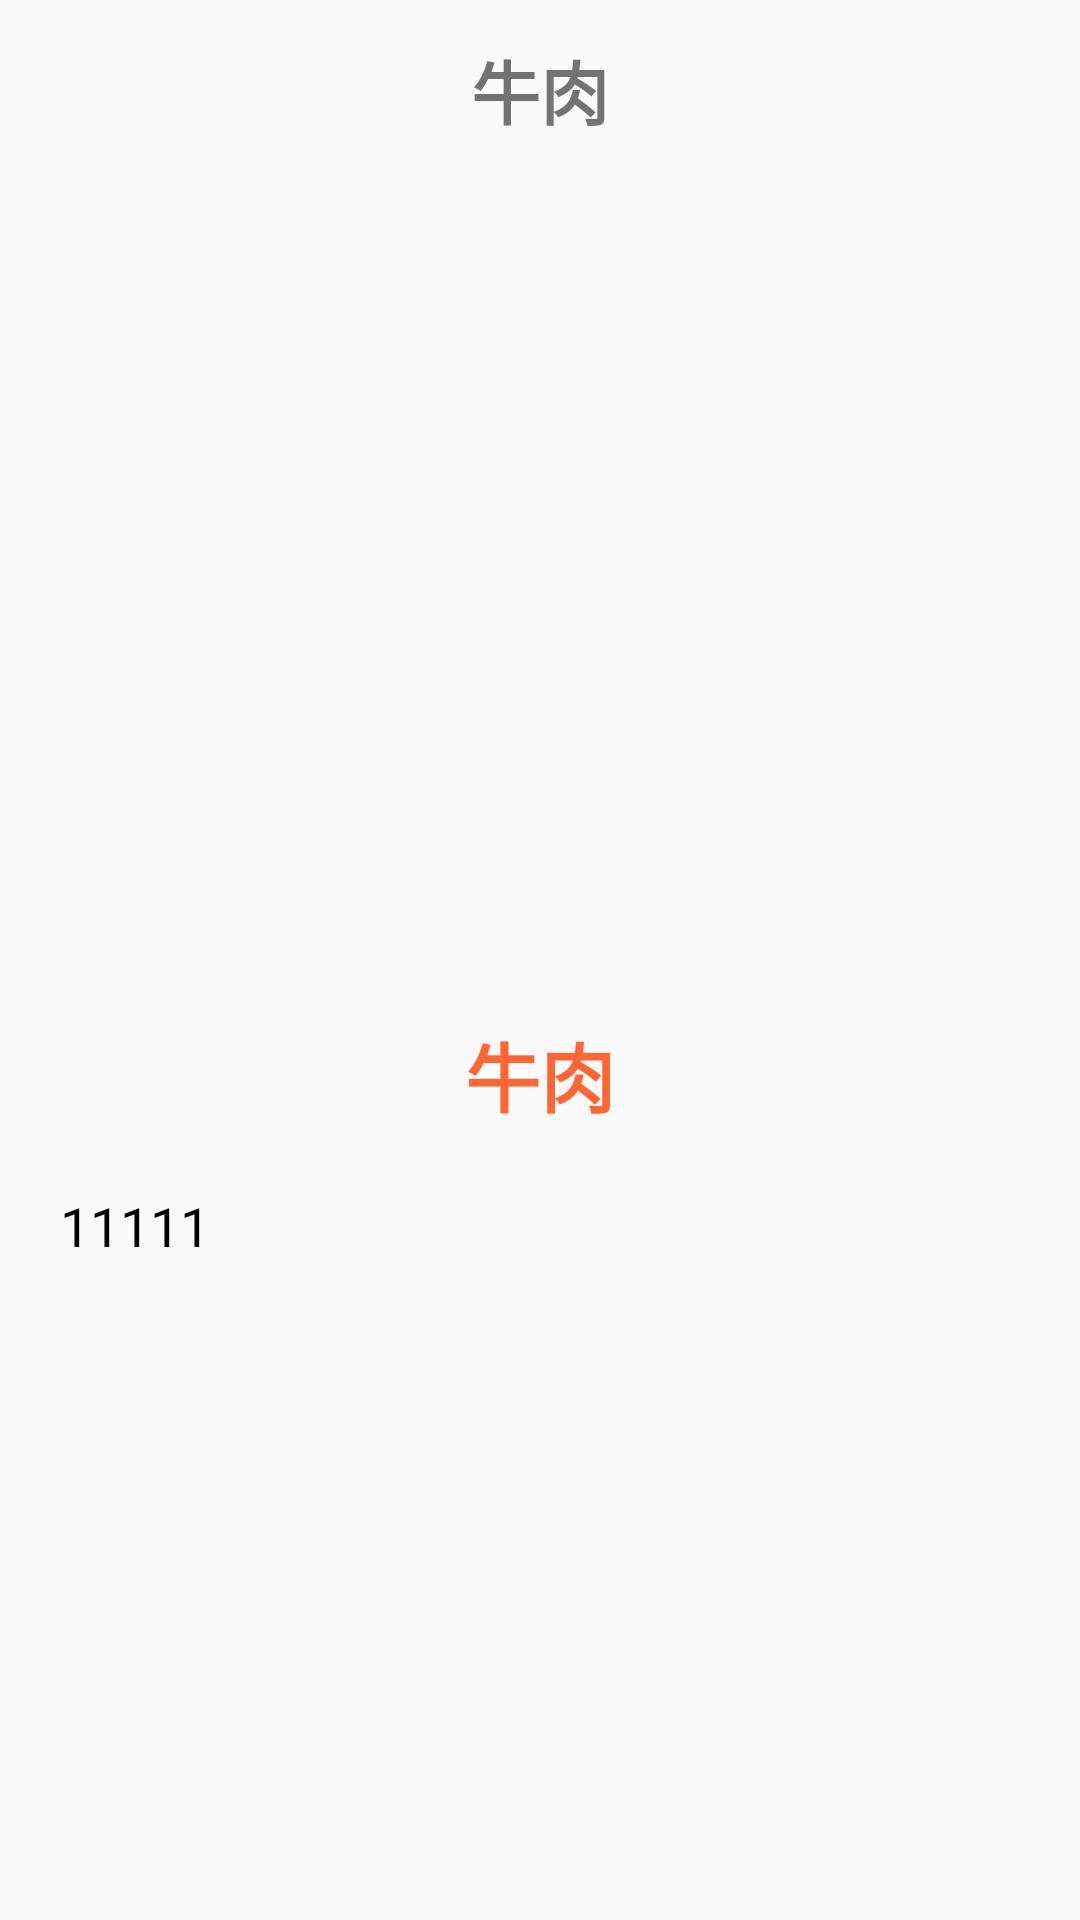

Android layout source for this screen:
<!-- AndroidManifest.xml: application theme AppTheme -->
<!-- res/layout/activity_food_desc.xml -->
<?xml version="1.0" encoding="utf-8"?>
<ScrollView xmlns:android="http://schemas.android.com/apk/res/android"
    xmlns:app="http://schemas.android.com/apk/res-auto"
    xmlns:tools="http://schemas.android.com/tools"
    android:layout_width="match_parent"
    android:layout_height="wrap_content"
    tools:context=".activity.FoodDescActivity">

    <LinearLayout
        android:id="@+id/fooddesc_layout"
        android:orientation="vertical"
        android:layout_width="match_parent"
        android:layout_height="wrap_content">

        <RelativeLayout
            android:layout_width="match_parent"
            android:layout_height="60dp">
            <ImageView
                android:id="@+id/iv_fooddesc_back"
                android:layout_width="40dp"
                android:layout_height="40dp"
                android:src="@drawable/icon_back"
                android:layout_marginLeft="@dimen/normal_space"
                android:layout_centerVertical="true"/>
            <TextView
                android:id="@+id/tv_fooddesc_title1"
                android:layout_width="wrap_content"
                android:layout_height="wrap_content"
                android:layout_centerInParent="true"
                android:text="牛肉"
                android:textSize="@dimen/title_text_size"
                android:textStyle="bold"/>
        </RelativeLayout>
        <ImageView
            android:id="@+id/iv_fooddesc_bigpic"
            android:layout_width="match_parent"
            android:layout_height="240dp"
            android:src="@mipmap/food21"
            android:layout_margin="@dimen/big_space"
            android:scaleType="fitXY"/>
        <TextView
            android:id="@+id/tv_fooddesc_title2"
            android:layout_width="wrap_content"
            android:layout_height="wrap_content"
            android:text="牛肉"
            android:textColor="@color/normal_orange_color"
            android:textStyle="bold"
            android:layout_gravity="center"
            android:textSize="25sp"/>

        <TextView
            android:id="@+id/tv_fooddesc_desc"
            android:layout_width="match_parent"
            android:layout_height="wrap_content"
            android:layout_margin="@dimen/big_space"
            android:text="11111"
            android:textColor="#000"
            android:textSize="@dimen/title_size_default"/>
    </LinearLayout>
</ScrollView>
<!-- resources referenced by this layout -->
<resources>
  <color name="normal_orange_color">#FF6633</color>
  <dimen name="big_space">20dp</dimen>
  <dimen name="normal_space">10dp</dimen>
  <dimen name="title_size_default">18sp</dimen>
  <dimen name="title_text_size">23sp</dimen>
  <style name="AppTheme" parent="Theme.AppCompat.Light.NoActionBar">
          
  
  
  
      </style>
</resources>
